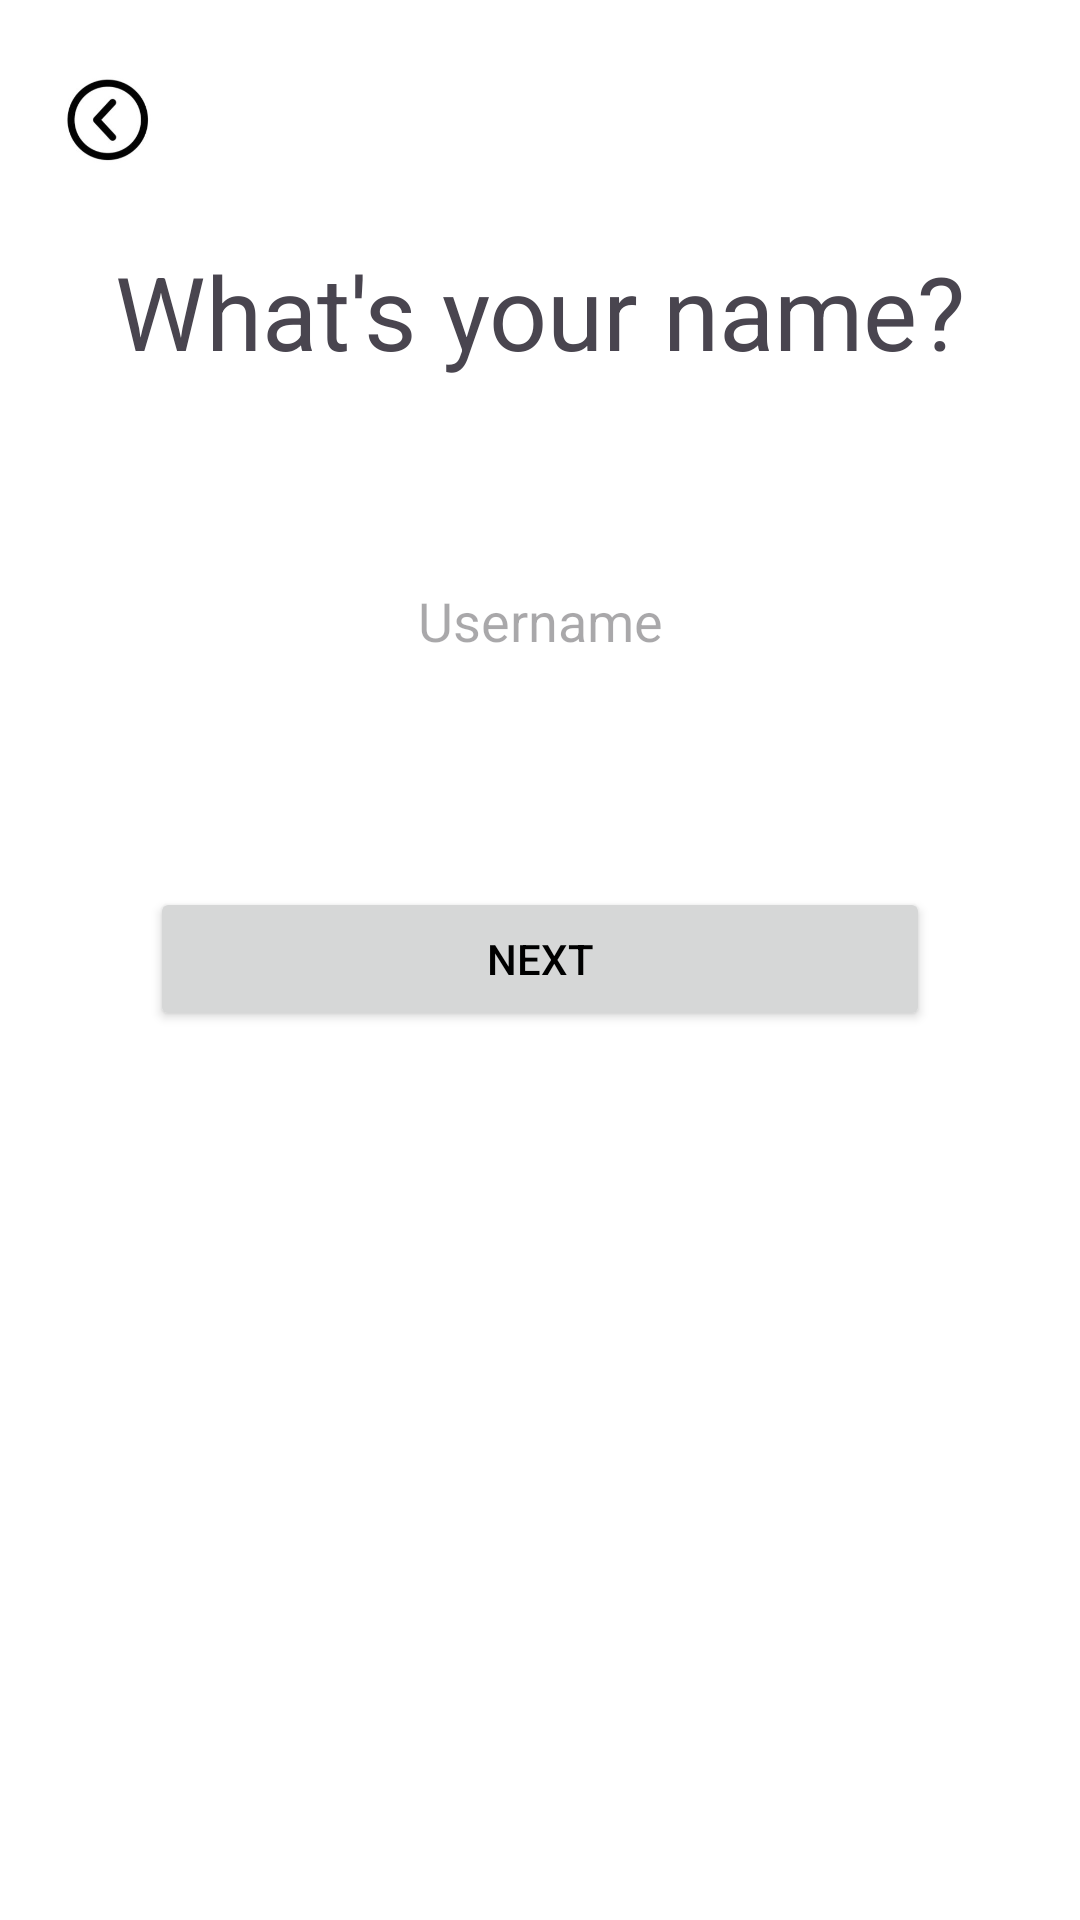

Android layout source for this screen:
<!-- AndroidManifest.xml: application theme Theme.Assignment_test -->
<!-- res/layout/inputname.xml -->
<?xml version="1.0" encoding="utf-8"?>
<androidx.constraintlayout.widget.ConstraintLayout xmlns:android="http://schemas.android.com/apk/res/android"
    xmlns:app="http://schemas.android.com/apk/res-auto"
    xmlns:tools="http://schemas.android.com/tools"
    android:id="@+id/heightFragmentLayout"
    android:layout_width="match_parent"
    android:layout_height="match_parent"
    android:background="#FFFFFF">

    <include
        android:id="@+id/include"
        layout="@layout/progressbar"
        android:layout_width="0dp"
        android:layout_height="wrap_content"
        app:layout_constraintBottom_toBottomOf="parent"
        app:layout_constraintEnd_toEndOf="parent"
        app:layout_constraintStart_toStartOf="parent"
        app:layout_constraintTop_toTopOf="parent"
        app:layout_constraintVertical_bias="0.0" />

    <TextView
        android:id="@+id/textView2"
        android:layout_width="wrap_content"
        android:layout_height="wrap_content"
        android:layout_marginTop="24dp"
        android:text="@string/whatyourname"
        android:textAlignment="center"
        android:textSize="34sp"
        app:layout_constraintBottom_toBottomOf="parent"
        app:layout_constraintEnd_toEndOf="parent"
        app:layout_constraintStart_toStartOf="parent"
        app:layout_constraintTop_toBottomOf="@+id/include"
        app:layout_constraintVertical_bias="0.0" />

    <EditText
        android:id="@+id/SignUp_Username_input"
        android:layout_width="wrap_content"
        android:layout_height="wrap_content"
        android:layout_marginTop="32dp"
        android:ems="10"
        android:hint="Username"
        android:textAlignment="center"
        app:layout_constraintBottom_toBottomOf="parent"
        app:layout_constraintEnd_toEndOf="parent"
        app:layout_constraintStart_toStartOf="parent"
        app:layout_constraintTop_toBottomOf="@+id/textView2"
        app:layout_constraintVertical_bias="0.060000002" />

    <Button
        android:id="@+id/email_pwd_nextButton"
        android:layout_width="0dp"
        android:layout_height="wrap_content"
        android:layout_marginStart="50dp"
        android:layout_marginEnd="50dp"
        android:layout_marginBottom="50dp"
        android:text="@string/next"
        app:layout_constraintBottom_toBottomOf="parent"
        app:layout_constraintEnd_toEndOf="parent"
        app:layout_constraintHorizontal_bias="1.0"
        app:layout_constraintStart_toStartOf="parent"
        app:layout_constraintTop_toBottomOf="@+id/SignUp_Username_input"
        app:layout_constraintVertical_bias="0.22000003" />
</androidx.constraintlayout.widget.ConstraintLayout>
<!-- res/layout/progressbar.xml (included above) -->
<?xml version="1.0" encoding="utf-8"?>
<androidx.constraintlayout.widget.ConstraintLayout xmlns:android="http://schemas.android.com/apk/res/android"
    xmlns:app="http://schemas.android.com/apk/res-auto"
    android:layout_width="match_parent"
    android:layout_height="match_parent">

    <ImageView
        android:id="@+id/backButton"
        android:layout_width="39dp"
        android:layout_height="33dp"
        android:layout_marginStart="16dp"
        android:layout_marginTop="24dp"
        app:layout_constraintBottom_toBottomOf="parent"
        app:layout_constraintEnd_toEndOf="parent"
        app:layout_constraintHorizontal_bias="0.0"
        app:layout_constraintStart_toStartOf="parent"
        app:layout_constraintTop_toTopOf="parent"
        app:layout_constraintVertical_bias="0.0"
        app:srcCompat="@drawable/back" />

    <ProgressBar
        android:id="@+id/progressBar"
        style="?android:attr/progressBarStyleHorizontal"
        android:layout_width="0dp"
        android:layout_height="wrap_content"
        android:layout_marginStart="50dp"
        android:layout_marginTop="32dp"
        android:layout_marginEnd="50dp"
        android:max="100"
        app:layout_constraintBottom_toBottomOf="parent"
        app:layout_constraintEnd_toEndOf="parent"
        app:layout_constraintStart_toEndOf="@+id/backButton"
        app:layout_constraintTop_toTopOf="parent"
        app:layout_constraintVertical_bias="0.0" />

</androidx.constraintlayout.widget.ConstraintLayout>
<!-- resources referenced by this layout -->
<resources>
  <!-- drawable back: jpg bitmap (drawable, 30033 bytes) -->
  <string name="next">NEXT</string>
  <string name="whatyourname">What\'s your name?</string>
  <style name="Theme.Assignment_test" parent="Base.Theme.Assignment_test" />
  <style name="Base.Theme.Assignment_test" parent="Theme.Material3.DayNight.NoActionBar">
          <item name="colorPrimary">@color/colorPrimary</item>
          <item name="colorSecondary">@color/purple_500</item>
          <item name="android:textColorPrimary">@color/textColorPrimary</item>
          <item name="android:textColorSecondary">@color/textColorSecondary</item>
      </style>
  <color name="colorPrimary">#FFBB86FC</color>
  <color name="purple_500">#FF6200EE</color>
  <color name="textColorPrimary">#000000</color>
  <color name="textColorSecondary">#FFFFFF</color>
</resources>
